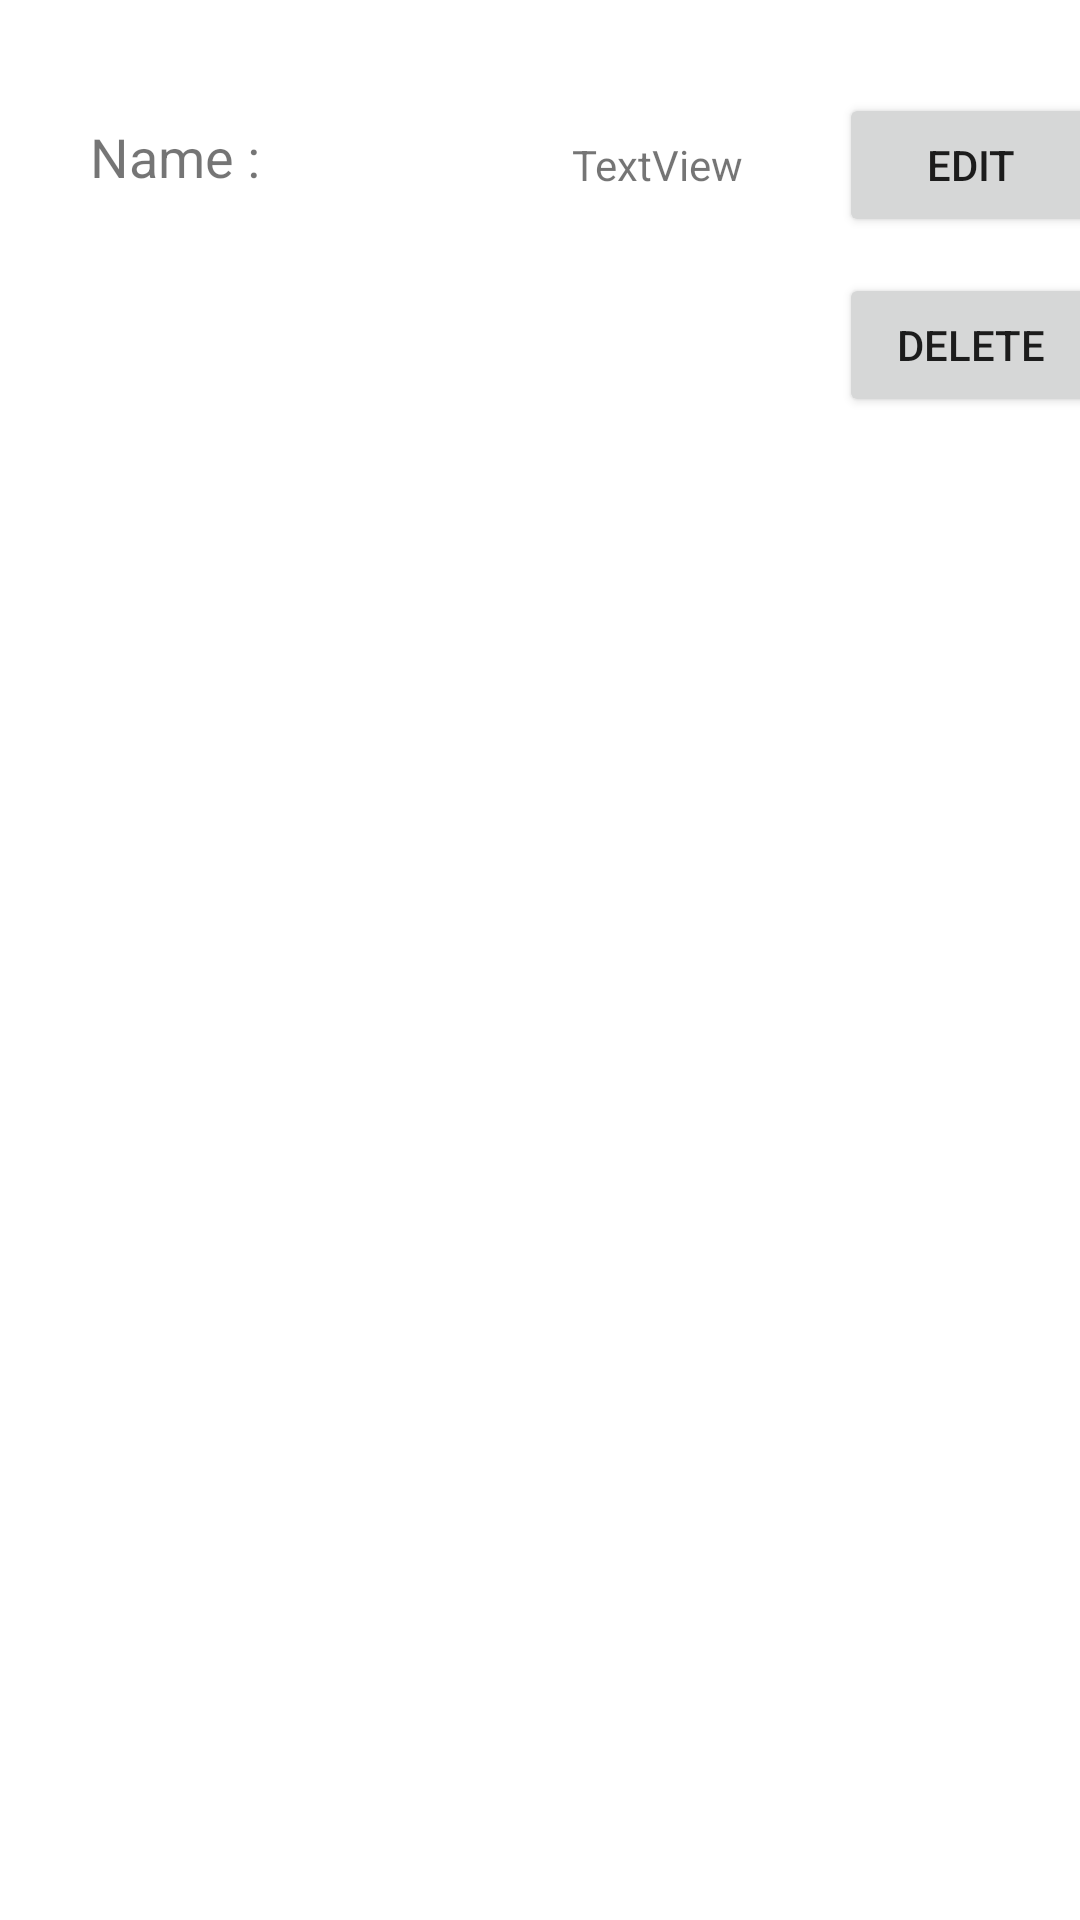

The Android layout XML behind this screen, and the referenced resources:
<!-- AndroidManifest.xml: application theme Theme.CRUD_API -->
<!-- res/layout/listitem.xml -->
<?xml version="1.0" encoding="utf-8"?>
<androidx.constraintlayout.widget.ConstraintLayout
    xmlns:android="http://schemas.android.com/apk/res/android"
    xmlns:app="http://schemas.android.com/apk/res-auto"
    xmlns:tools="http://schemas.android.com/tools"
    android:layout_width="match_parent"
    android:layout_height="wrap_content">

    <TextView
        android:id="@+id/textView"
        android:layout_width="wrap_content"
        android:layout_height="wrap_content"
        android:layout_marginStart="30dp"
        android:layout_marginLeft="30dp"
        android:layout_marginTop="40dp"
        android:text="Name :"
        android:textSize="18sp"
        app:layout_constraintStart_toStartOf="parent"
        app:layout_constraintTop_toTopOf="parent" />

    <TextView
        android:id="@+id/tvName"
        android:layout_width="wrap_content"
        android:layout_height="wrap_content"
        android:layout_marginStart="104dp"
        android:layout_marginLeft="104dp"
        android:text="TextView"
        app:layout_constraintBottom_toBottomOf="@+id/textView"
        app:layout_constraintStart_toEndOf="@+id/textView"
        app:layout_constraintTop_toTopOf="@+id/textView"
        app:layout_constraintVertical_bias="1.0" />

    <Button
        android:id="@+id/btnEdit"
        android:layout_width="wrap_content"
        android:layout_height="wrap_content"
        android:layout_marginStart="32dp"
        android:layout_marginLeft="32dp"
        android:text="Edit"
        app:layout_constraintBottom_toBottomOf="@+id/tvName"
        app:layout_constraintStart_toEndOf="@+id/tvName"
        app:layout_constraintTop_toTopOf="@+id/tvName" />

    <Button
        android:id="@+id/btnDelete"
        android:layout_width="wrap_content"
        android:layout_height="wrap_content"
        android:layout_marginTop="12dp"
        android:text="Delete"
        app:layout_constraintEnd_toEndOf="@+id/btnEdit"
        app:layout_constraintStart_toStartOf="@+id/btnEdit"
        app:layout_constraintTop_toBottomOf="@+id/btnEdit" />
</androidx.constraintlayout.widget.ConstraintLayout>
<!-- resources referenced by this layout -->
<resources>
  <style name="Theme.CRUD_API" parent="Theme.MaterialComponents.DayNight.DarkActionBar">
          
          <item name="colorPrimary">@color/purple_500</item>
          <item name="colorPrimaryVariant">@color/purple_700</item>
          <item name="colorOnPrimary">@color/white</item>
          
          <item name="colorSecondary">@color/teal_200</item>
          <item name="colorSecondaryVariant">@color/teal_700</item>
          <item name="colorOnSecondary">@color/black</item>
          
          <item name="android:statusBarColor" tools:targetApi="l">?attr/colorPrimaryVariant</item>
          
      </style>
  <!-- not gathered from this repository: default colours our renderer supplied (Android Studio template values) -->
  <color name="purple_500">#FF6200EE</color>
  <color name="purple_700">#FF3700B3</color>
  <color name="teal_200">#FF03DAC5</color>
  <color name="teal_700">#FF018786</color>
  <color name="black">#FF000000</color>
  <color name="white">#FFFFFFFF</color>
</resources>
